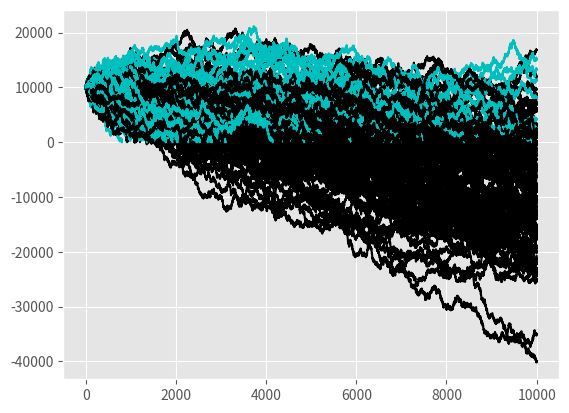

Write the Python code that produced this figure.
#!/usr/bin/env python3
# -*- coding: utf-8 -*-
"""
Created on Sat May  6 16:52:05 2017

[redacted]
"""

import random 
import matplotlib
import matplotlib.pyplot as plt
plt.style.use('ggplot')

def rolldice():
    roll = random.randint(1,100)
    if roll == 100:
#        print (roll) 
#        print( 'You lost')
        return False
    elif roll <= 50:
#        print (roll) 
#        print ('You lost')
        return False
    elif 100 > roll >= 51:
#        print (roll) 
#        print ('You win')
        return True

def doubleBettor(funds, initial_wager, wager_count):
    value = funds
    wager = initial_wager
    global broke_count 
    
    wX = []
    vY = []
    
    currentWager = 1
    previousWager = 'win'
    previousWagerAmount = initial_wager
    
    while currentWager <= wager_count: 
        if previousWager == 'win':
            if rolldice():
                value = value + wager
                wX.append(currentWager)
                vY.append(value)
            else:
                value = value - wager
                previousWager == 'loss'
                previousWagerAmount = wager
                wX.append(currentWager)
                vY.append(value)
                if value <= 0:
                    broke_count += 1
                    break
        elif previousWager == 'loss':
            if rolldice():
                wager = previousWagerAmount * 2
                if (value - wager) < 0:
                    wager = value
                value = value + wager
                wager = initial_wager
                previousWager = 'win' 
                wX.append(currentWager)
                vY.append(value)
            else:
                wager = previousWagerAmount * 2
                if (value - wager) < 0:
                    wager = value
                value = value - wager
                previousWager = 'loss'
                previousWagerAmount = wager
                wX.append(currentWager)
                vY.append(value)
                if value <= 0:
                    broke_count += 1
                    break
                    

        currentWager += 1 
        
    plt.plot(wX, vY, 'c')
            
broke_count = 0           
            
#for x in range(100):
#    doubleBettor(10000, 100, 10000)
    
    
    

#print('survival rate',  )
        
def simpleBettor(funds, initial_wager, wager_count):
    global broke_count
    value = funds
    wager = initial_wager
    
    wX = []
    vY = []
    
    currentWager = 1
    
    while currentWager <= wager_count:
        if rolldice(): #if True is resturned this will execute
            value = value + wager
            wX.append(currentWager)
            vY.append(value)
        else:
            value = value - wager  #value -= wager why didn't that work, why
            #did I have to write it out?
            wX.append(currentWager)
            vY.append(value)
            
            
        currentWager += 1
        
    if value <= 0:
        value = 'broke'
        broke_count += 1
    #print('Funds:', value)
    plt.plot(wX, vY, 'k')



startingFunds = 10000
wagerSize = 100
wagerCount = 10000
        
for x in range(100):
    simpleBettor(startingFunds, wagerSize, wagerCount)
    doubleBettor(startingFunds, wagerSize, wagerCount)
    
       
#print('death rate', (broke_count / 100) * 100 )        
        
        
        
        
        
        
        
#    
#for x in range(100):
#    result = rolldice()
#    print(result)
    
    
#testing to see how often 100 shows up
#resultList = []
#for x in range(1000):
#    result = rolldice()
#    resultList.append(result)
#    
#for y in resultList:
#    if y == 100:
#        print('yak')
